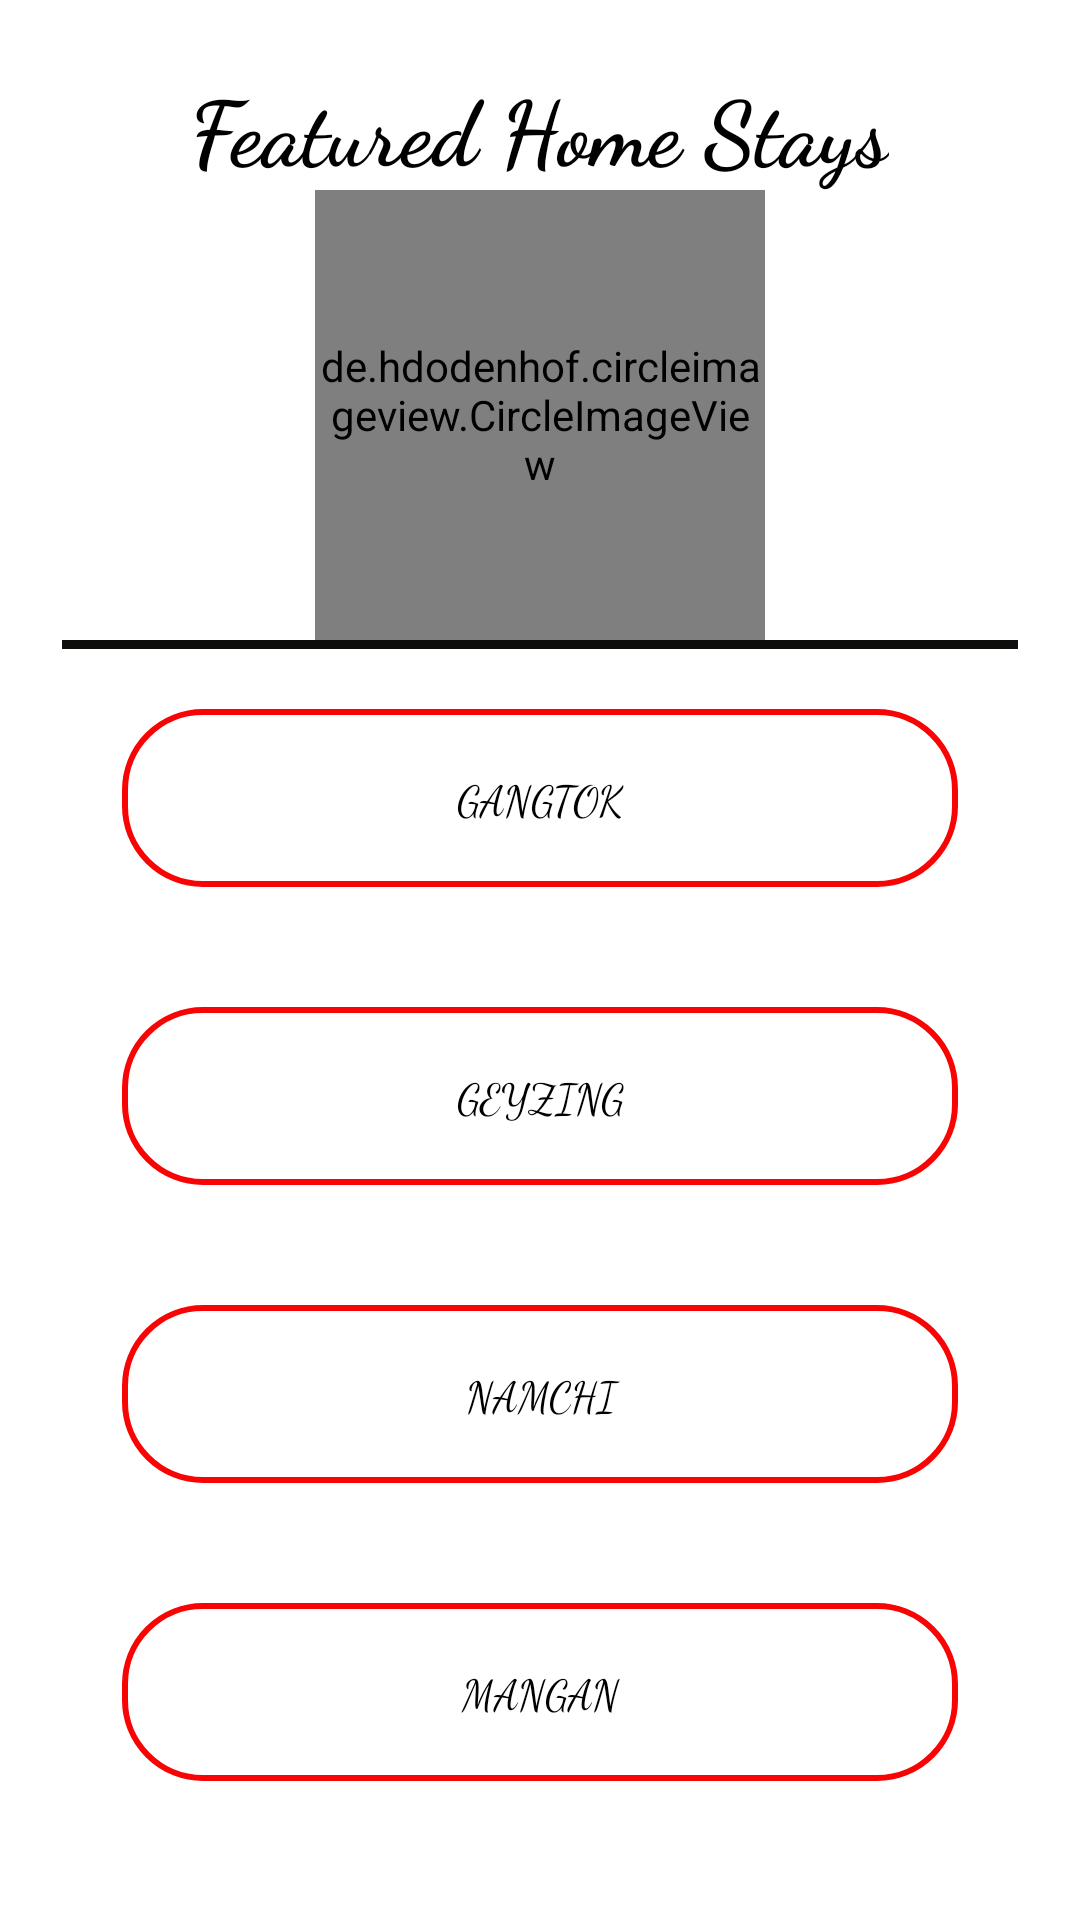

Write the Android layout XML for this screen, with the resource values it uses.
<!-- AndroidManifest.xml: application theme AppTheme -->
<!-- res/layout/activity_main.xml -->
<?xml version="1.0" encoding="utf-8"?>
<LinearLayout xmlns:android="http://schemas.android.com/apk/res/android"
    xmlns:app="http://schemas.android.com/apk/res-auto"
    xmlns:tools="http://schemas.android.com/tools"
    android:layout_width="match_parent"
    android:layout_height="match_parent"
    android:background="@android:color/white"
     tools:context="com.handshake.pritz.OrganicHomeStay.MainActivity"
    android:orientation="vertical">


    <ScrollView
        android:layout_width="match_parent"
        android:layout_height="match_parent">
        <LinearLayout
            android:layout_width="match_parent"
            android:layout_height="wrap_content"
            android:padding="7dp"
            android:orientation="vertical">

            <android.support.v7.widget.CardView
                android:layout_width="match_parent"
                android:layout_height="wrap_content"
                android:padding="7dp"
                app:cardCornerRadius="5dp"
                app:cardElevation="@dimen/ampm_left_padding"
                app:cardUseCompatPadding="true">

                <LinearLayout
                    android:layout_width="match_parent"
                    android:layout_height="wrap_content"
                    android:orientation="vertical"
                    android:padding="10dp">

                    <TextView
                        android:id="@+id/im"
                        android:layout_width="wrap_content"
                        android:layout_height="wrap_content"
                        android:layout_gravity="center"
                        android:text="Featured Home Stays"
                        android:textColor="@android:color/black"
                        android:textSize="30dp"
                        android:textStyle="bold"
                        app:fontFamily="cursive" />

                    <de.hdodenhof.circleimageview.CircleImageView xmlns:app="http://schemas.android.com/apk/res-auto"
                        android:id="@+id/image"
                        android:layout_width="150sp"
                        android:layout_height="150sp"
                        android:layout_gravity="center"
                        android:src="@drawable/girl"
                        app:civ_border_color="@android:color/black"
                        app:civ_border_width="3dp" />
                    <View
                        android:layout_width="match_parent"
                        android:layout_height="3dp"
                        android:background="#0d0d0c" />
                    <Button
                        android:id="@+id/b"
                        android:layout_width="match_parent"
                        android:layout_height="wrap_content"
                        android:layout_gravity="center"
                        android:layout_margin="20dp"
                        android:background="@drawable/btnbac"
                        android:fontFamily="cursive"
                        android:padding="20dp"
                        android:text="@string/gangtok"
                        android:textColor="@android:color/black" />

                    <Button
                        android:id="@+id/c"
                        android:layout_width="match_parent"
                        android:layout_height="wrap_content"
                        android:layout_gravity="center"
                        android:layout_margin="20dp"
                        android:background="@drawable/btnbac"
                        android:fontFamily="cursive"

                        android:padding="20dp"
                        android:text="Geyzing"
                        android:textColor="@android:color/black" />

                    <Button
                        android:id="@+id/d"
                        android:layout_width="match_parent"
                        android:layout_height="wrap_content"
                        android:layout_gravity="center"
                        android:layout_margin="20dp"
                        android:background="@drawable/btnbac"
                        android:fontFamily="cursive"
                        android:padding="20dp"
                        android:text="Namchi"
                        android:textColor="@android:color/black" />

                    <Button
                        android:id="@+id/e"
                        android:layout_width="match_parent"
                        android:layout_height="wrap_content"
                        android:layout_gravity="center"
                        android:layout_margin="20dp"
                        android:background="@drawable/btnbac"
                        android:fontFamily="cursive"
                        android:padding="20dp"
                        android:text="Mangan"
                        android:textColor="@android:color/black" />

                    <Button
                        android:id="@+id/log"
                        android:layout_width="match_parent"
                        android:layout_height="wrap_content"
                        android:layout_gravity="center"
                        android:layout_margin="20dp"
                        android:background="@drawable/btnbac"
                        android:padding="20dp"
                        android:text="Login.."
                        android:textColor="@android:color/black"
                        android:visibility="gone" />
                </LinearLayout>

            </android.support.v7.widget.CardView>
                </LinearLayout>


    </ScrollView>

</LinearLayout>
<!-- resources referenced by this layout -->
<resources>
  <!-- drawable btnbac (drawable) -->
  <?xml version="1.0" encoding="utf-8"?>
  <shape xmlns:android="http://schemas.android.com/apk/res/android">
      <stroke android:color="@color/colorPrimaryDark"
          android:width="2dp"/>
  
      <corners android:radius="26dp"/>
  
  
  </shape>
  <string name="gangtok">Gangtok</string>
  <style name="AppTheme" parent="Theme.AppCompat.Light.DarkActionBar">
          
          <item name="colorPrimary">@color/colorPrimary</item>
          <item name="colorPrimaryDark">@color/colorPrimaryDark</item>
          <item name="colorAccent">@color/colorAccent</item>
      </style>
  <color name="colorPrimaryDark">#f90404</color>
  <color name="colorPrimary">#f70307</color>
  <color name="colorAccent">#0a0003</color>
</resources>
